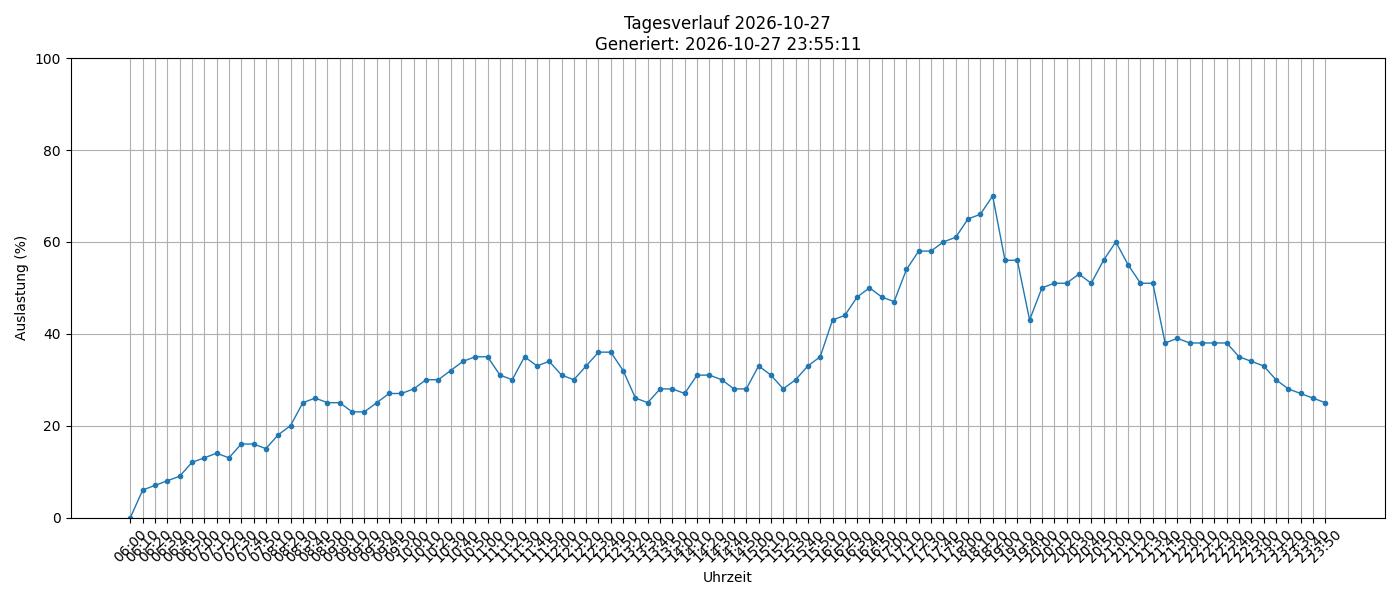

The data file committed next to this chart (first rows):
timestamp, load_percent
2026-10-27 06:00:01, 0
2026-10-27 06:10:01, 6
2026-10-27 06:20:01, 7
2026-10-27 06:30:01, 8
2026-10-27 06:40:01, 9
2026-10-27 06:50:01, 12
2026-10-27 07:00:01, 13
2026-10-27 07:10:01, 14
2026-10-27 07:20:01, 13
2026-10-27 07:30:02, 16
2026-10-27 07:40:02, 16
2026-10-27 07:50:01, 15
2026-10-27 08:10:01, 18
2026-10-27 08:20:01, 20
2026-10-27 08:30:01, 25
2026-10-27 08:40:02, 26
2026-10-27 08:50:02, 25
2026-10-27 09:00:02, 25
2026-10-27 09:10:01, 23
2026-10-27 09:20:01, 23
2026-10-27 09:30:01, 25
2026-10-27 09:40:01, 27
2026-10-27 09:50:01, 27
2026-10-27 10:00:01, 28
2026-10-27 10:10:01, 30
2026-10-27 10:20:01, 30
2026-10-27 10:30:01, 32
2026-10-27 10:40:01, 34
2026-10-27 10:50:01, 35
2026-10-27 11:00:01, 35
2026-10-27 11:10:01, 31
2026-10-27 11:20:01, 30
2026-10-27 11:30:01, 35
2026-10-27 11:40:01, 33
2026-10-27 11:50:01, 34
2026-10-27 12:00:01, 31
2026-10-27 12:10:01, 30
2026-10-27 12:20:01, 33
2026-10-27 12:30:01, 36
2026-10-27 12:40:01, 36
2026-10-27 12:50:02, 32
2026-10-27 13:20:01, 26
2026-10-27 13:30:01, 25
2026-10-27 13:40:01, 28
2026-10-27 13:50:01, 28
2026-10-27 14:00:01, 27
2026-10-27 14:10:01, 31
2026-10-27 14:20:01, 31
2026-10-27 14:30:01, 30
2026-10-27 14:40:01, 28
2026-10-27 14:50:01, 28
2026-10-27 15:00:01, 33
2026-10-27 15:10:01, 31
2026-10-27 15:20:01, 28
2026-10-27 15:30:01, 30
2026-10-27 15:40:01, 33
2026-10-27 15:50:01, 35
2026-10-27 16:10:01, 43
2026-10-27 16:20:01, 44
2026-10-27 16:30:01, 48
... 38 more rows
